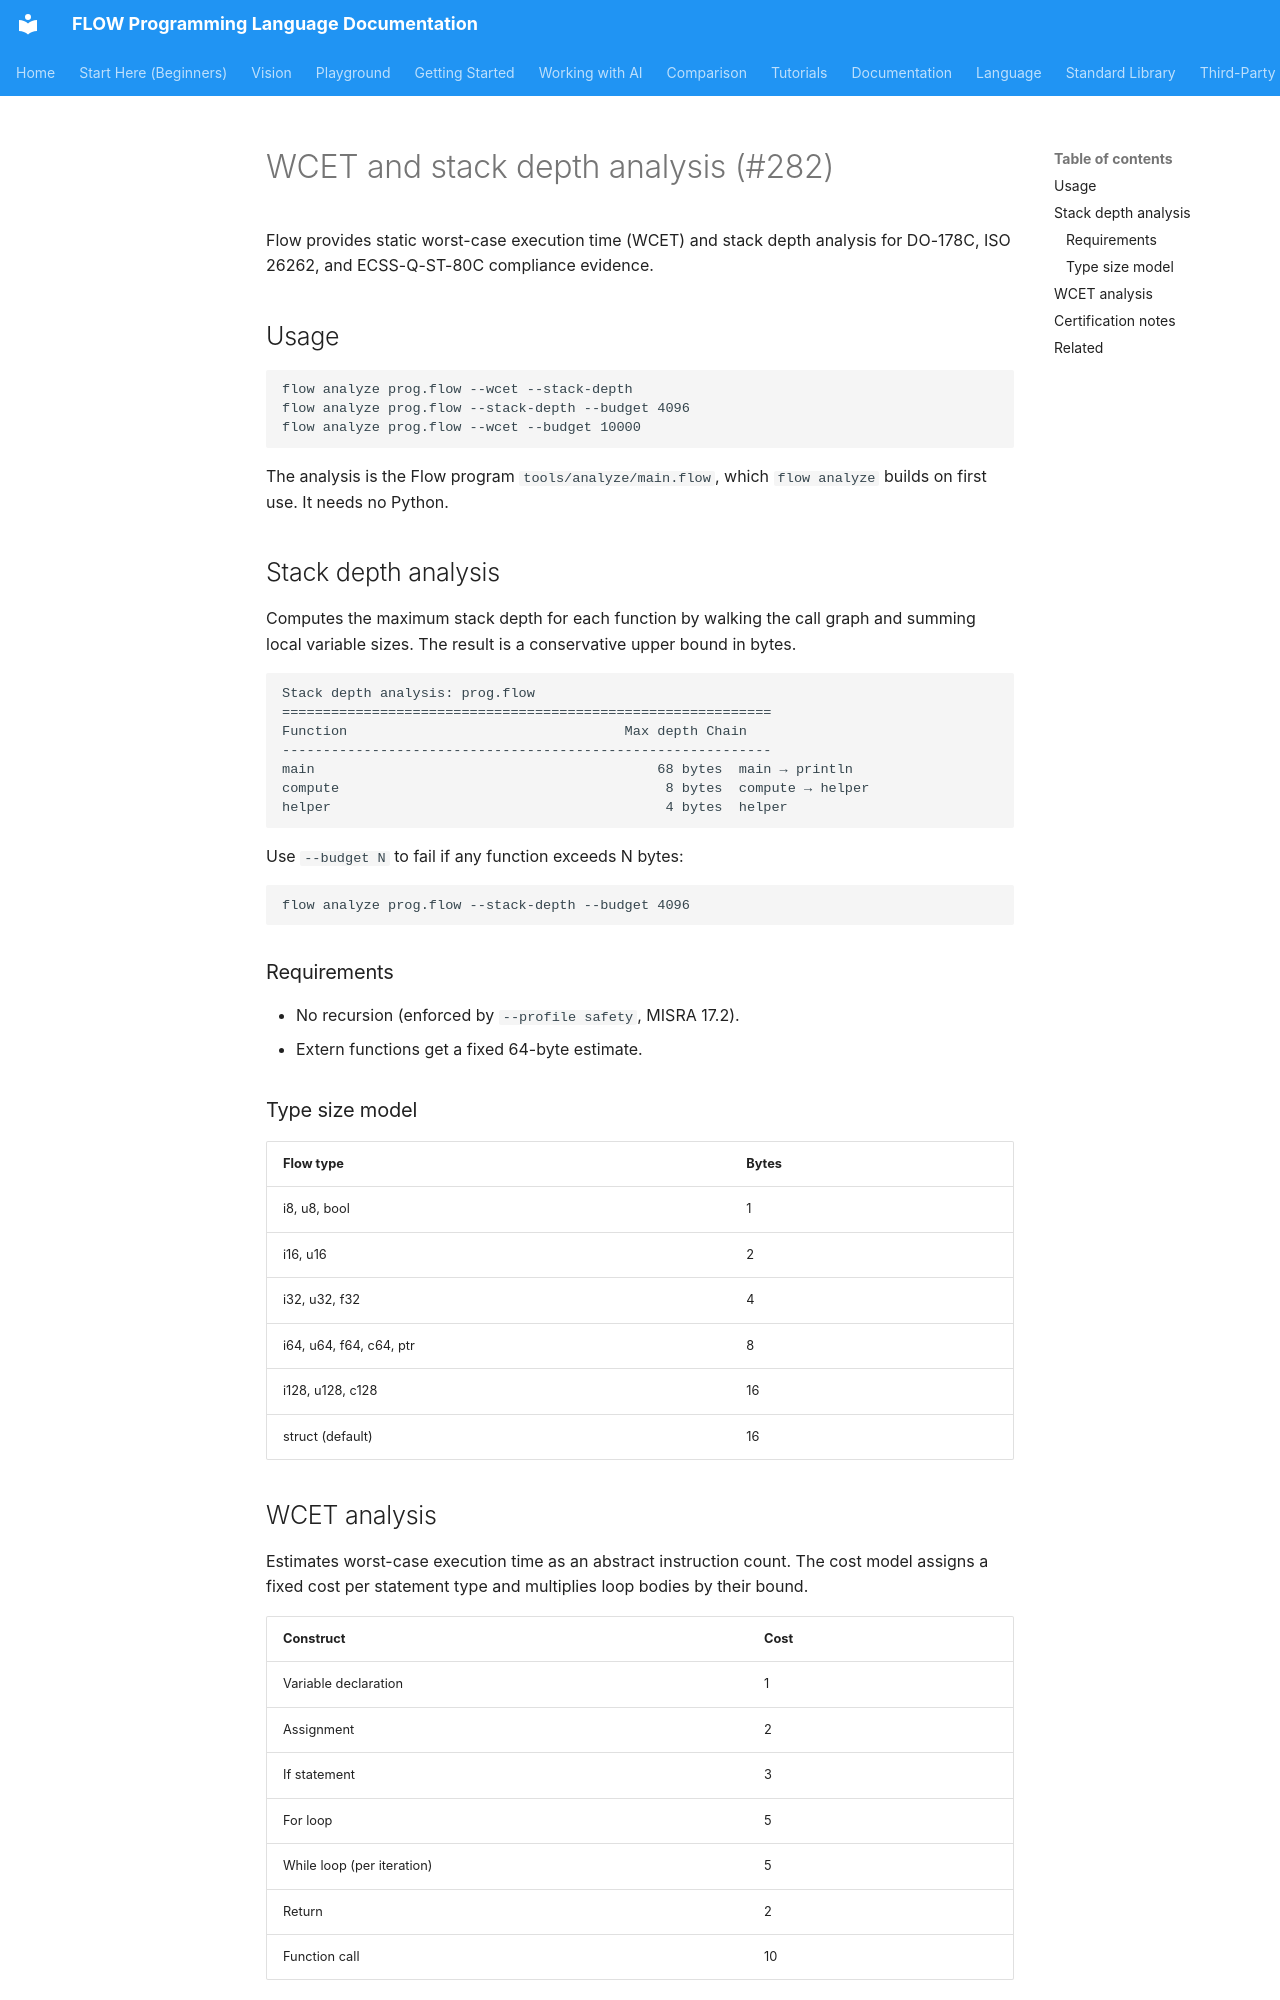

repository: flooooooooooow/flow · page: certification/wcet-stack-analysis/index.html · generator: mkdocs

# WCET and stack depth analysis (#282)

Flow provides static worst-case execution time (WCET) and stack depth
analysis for DO-178C, ISO 26262, and ECSS-Q-ST-80C compliance evidence.

## Usage

```
flow analyze prog.flow --wcet --stack-depth
flow analyze prog.flow --stack-depth --budget 4096
flow analyze prog.flow --wcet --budget 10000
```

The analysis is the Flow program `tools/analyze/main.flow`, which
`flow analyze` builds on first use. It needs no Python.

## Stack depth analysis

Computes the maximum stack depth for each function by walking the call
graph and summing local variable sizes. The result is a conservative
upper bound in bytes.

```
Stack depth analysis: prog.flow
============================================================
Function                                  Max depth Chain
------------------------------------------------------------
main                                          68 bytes  main → println
compute                                        8 bytes  compute → helper
helper                                         4 bytes  helper
```

Use `--budget N` to fail if any function exceeds N bytes:

```
flow analyze prog.flow --stack-depth --budget 4096
```

### Requirements

- No recursion (enforced by `--profile safety`, MISRA 17.2).
- Extern functions get a fixed 64-byte estimate.

### Type size model

| Flow type | Bytes |
|-----------|-------|
| i8, u8, bool | 1 |
| i16, u16 | 2 |
| i32, u32, f32 | 4 |
| i64, u64, f64, c64, ptr | 8 |
| i128, u128, c128 | 16 |
| struct (default) | 16 |
